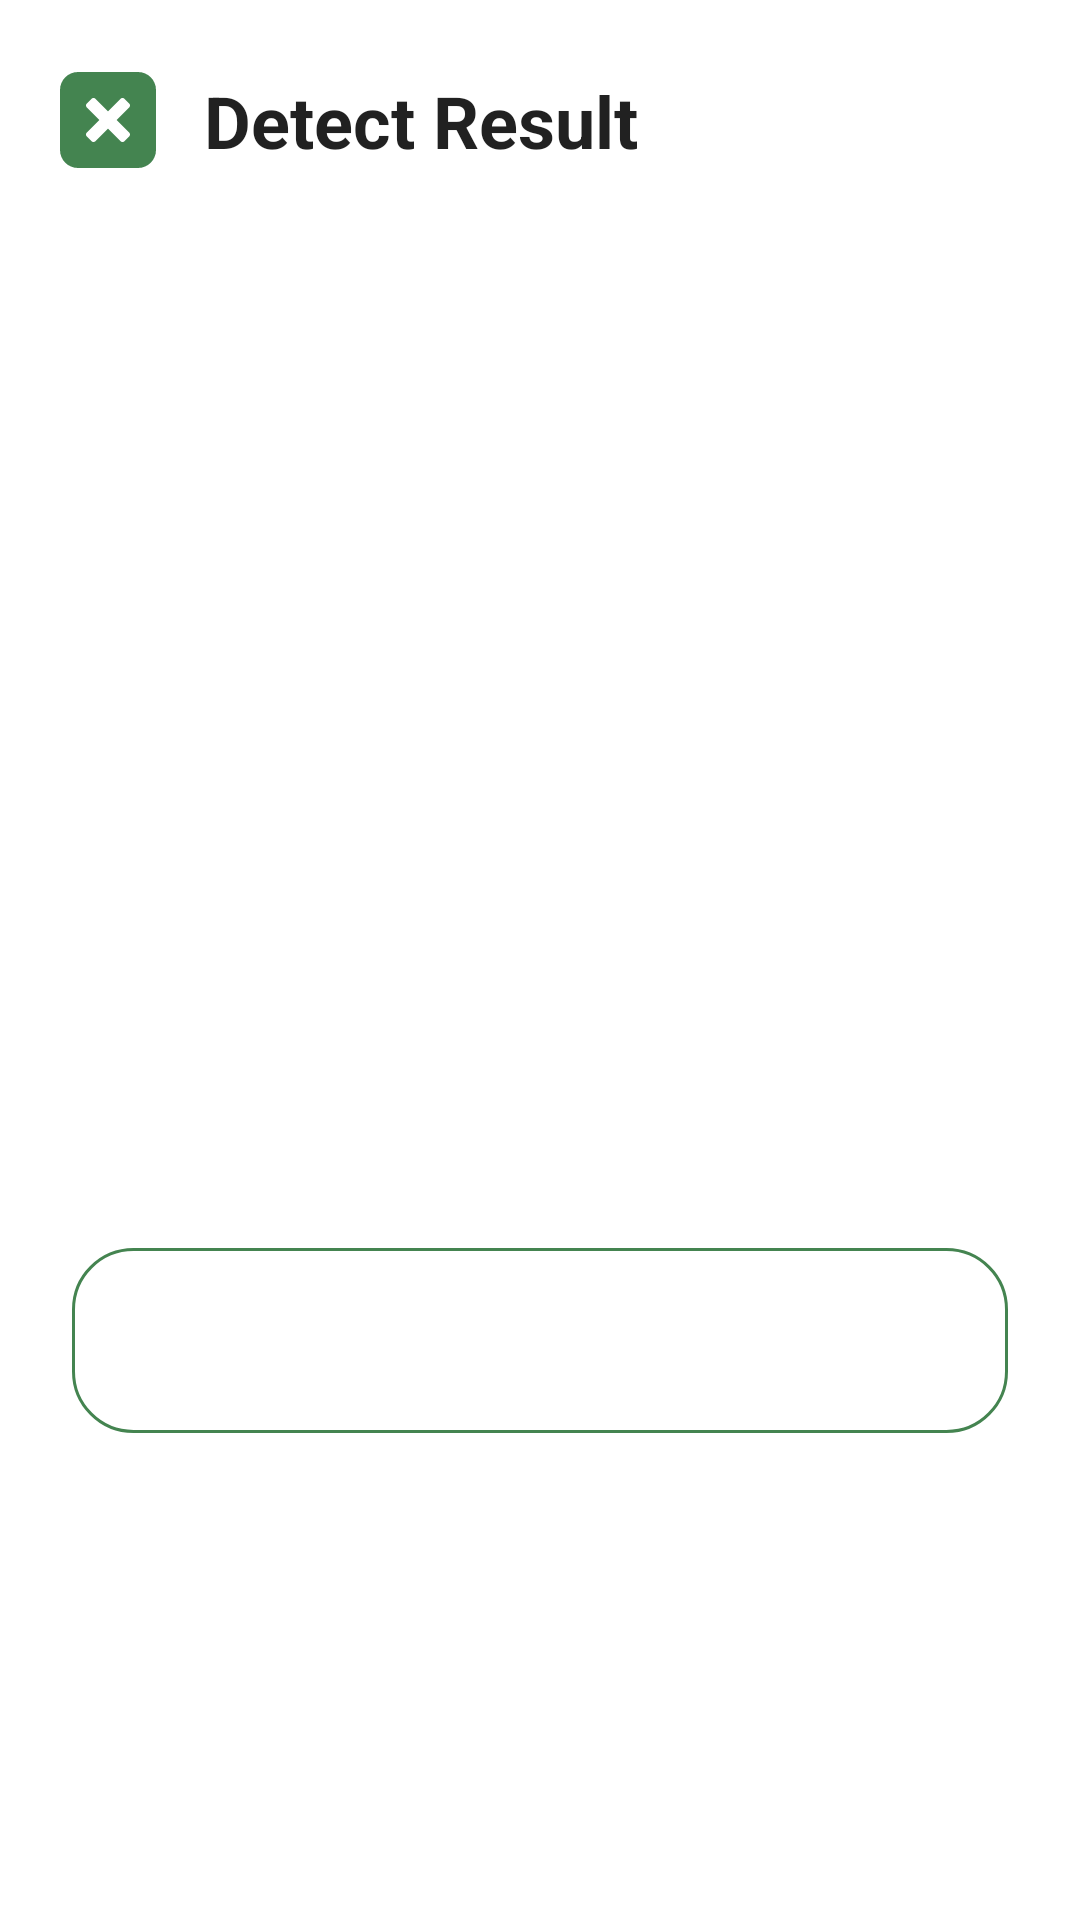

This screen was rendered from an Android layout file. Write that file and the resources it references.
<!-- AndroidManifest.xml: application theme Theme.FroodApp -->
<!-- res/layout/fragment_result.xml -->
<?xml version="1.0" encoding="utf-8"?>
<layout xmlns:android="http://schemas.android.com/apk/res/android"
    xmlns:app="http://schemas.android.com/apk/res-auto"
    xmlns:tools="http://schemas.android.com/tools">

    <androidx.constraintlayout.widget.ConstraintLayout
        android:layout_width="match_parent"
        android:layout_height="match_parent"
        tools:context=".presentation.ui.scan.ScanFragment">

        <ImageView
            android:id="@+id/image_close"
            android:layout_width="wrap_content"
            android:layout_height="wrap_content"
            android:layout_marginStart="20dp"
            android:layout_marginTop="24dp"
            android:background="?attr/selectableItemBackgroundBorderless"
            android:contentDescription="@null"
            android:src="@drawable/ic_close_button_32"
            app:layout_constraintStart_toStartOf="parent"
            app:layout_constraintTop_toTopOf="parent" />

        <com.google.android.material.textview.MaterialTextView
            android:layout_width="wrap_content"
            android:layout_height="wrap_content"
            android:layout_marginStart="16dp"
            android:text="@string/detect_result"
            android:textAppearance="?attr/textAppearanceHeadline5"
            android:textStyle="bold"
            app:layout_constraintBottom_toBottomOf="@id/image_close"
            app:layout_constraintStart_toEndOf="@id/image_close"
            app:layout_constraintTop_toTopOf="@id/image_close" />

        <ImageView
            android:id="@+id/previewImageView"
            android:layout_width="match_parent"
            android:layout_height="0dp"
            android:layout_margin="24dp"
            android:contentDescription="@string/image_preview"
            app:cardElevation="0dp"
            app:layout_constraintDimensionRatio="1:1"
            app:layout_constraintTop_toBottomOf="@id/image_close"
            app:strokeColor="@color/green" />

        <TextView
            android:id="@+id/predict_status"
            android:layout_width="match_parent"
            android:layout_height="0dp"
            android:layout_margin="24dp"
            android:background="@drawable/text_background"
            android:lineSpacingMultiplier="1.5"
            android:shadowColor="@color/black"
            android:textSize="16sp"
            app:layout_constraintTop_toBottomOf="@+id/previewImageView"

            />

    </androidx.constraintlayout.widget.ConstraintLayout>
</layout>
<!-- resources referenced by this layout -->
<resources>
  <color name="black">#FF000000</color>
  <color name="green">#448450</color>
  <!-- drawable ic_close_button_32 (drawable) -->
  <vector xmlns:android="http://schemas.android.com/apk/res/android"
      android:width="32dp"
      android:height="32dp"
      android:viewportWidth="32"
      android:viewportHeight="32">
    <path
        android:pathData="M26,0H6C2.686,0 0,2.686 0,6V26C0,29.315 2.686,32 6,32H26C29.315,32 32,29.315 32,26V6C32,2.686 29.315,0 26,0ZM23.114,21.408L21.406,23.115C21.093,23.429 20.581,23.429 20.268,23.115L16,18.847L11.733,23.114C11.419,23.428 10.908,23.428 10.594,23.111L8.886,21.408C8.575,21.093 8.575,20.585 8.886,20.268L13.155,16.001L8.887,11.734C8.575,11.419 8.575,10.907 8.887,10.596L10.596,8.887C10.91,8.571 11.422,8.571 11.734,8.887L16,13.156L20.268,8.887C20.582,8.571 21.094,8.571 21.406,8.887L23.114,10.593C23.427,10.907 23.427,11.419 23.115,11.734L18.847,16.001L23.115,20.268C23.425,20.585 23.425,21.093 23.114,21.408Z"
        android:fillColor="#448450"/>
  </vector>
  <!-- drawable text_background (drawable) -->
  <?xml version="1.0" encoding="utf-8"?>
  <shape xmlns:android="http://schemas.android.com/apk/res/android"
      android:shape="rectangle">
      <stroke
          android:width="1dip"
          android:color="@color/green" />
      <padding
          android:bottom="20dp"
          android:left="20dp"
          android:right="20dp"
          android:top="20dp" />
      <corners android:radius="20dp" />
  </shape>
  <string name="detect_result">Detect Result</string>
  <string name="image_preview">Image Preview</string>
  <style name="Theme.FroodApp" parent="Theme.MaterialComponents.Light.NoActionBar">
          
          <item name="colorPrimary">@color/green</item>
          <item name="colorPrimaryVariant">@color/green</item>
          <item name="colorOnPrimary">@color/white</item>
          
          <item name="colorSecondary">@color/teal_200</item>
          <item name="colorSecondaryVariant">@color/teal_700</item>
          <item name="colorOnSecondary">@color/black</item>
          
          <item name="android:statusBarColor">?attr/colorPrimaryVariant</item>
          
          <item name="colorIndicatorOn">@color/green</item>
          <item name="colorIndicatorOff">@color/gray_9</item>
          <item name="android:forceDarkAllowed" tools:targetApi="q">false</item>
      </style>
  <color name="white">#FFFFFFFF</color>
  <color name="teal_200">#FF03DAC5</color>
  <color name="teal_700">#FF018786</color>
  <color name="gray_9">#EBEEEC</color>
</resources>
